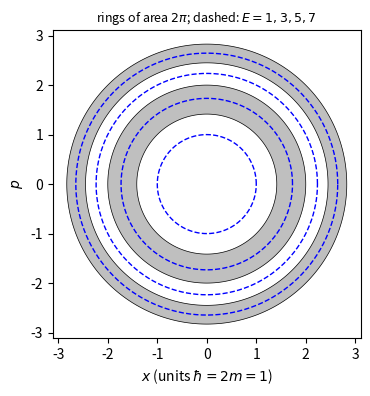

Write Python code to recreate this figure.
import numpy as np, matplotlib; matplotlib.use("Agg"); import matplotlib.pyplot as plt
fig,ax=plt.subplots(figsize=(6,4))
th=np.linspace(0,2*np.pi,400)
for i,Eb in enumerate([8,6,4,2]):
    r=np.sqrt(Eb); col='0.75' if i%2==0 else 'white'
    ax.fill(r*np.cos(th),r*np.sin(th),color=col,ec='k',lw=0.5)
for En in [1,3,5,7]:
    r=np.sqrt(En); ax.plot(r*np.cos(th),r*np.sin(th),'b--',lw=1)
ax.set_aspect('equal')
ax.set_xlabel('$x$ (units $\\hbar=2m=1$)'); ax.set_ylabel('$p$')
ax.set_title('rings of area $2\\pi$; dashed: $E=1,3,5,7$',fontsize=9)
plt.savefig("wkb_phasespace.pdf", bbox_inches="tight")
